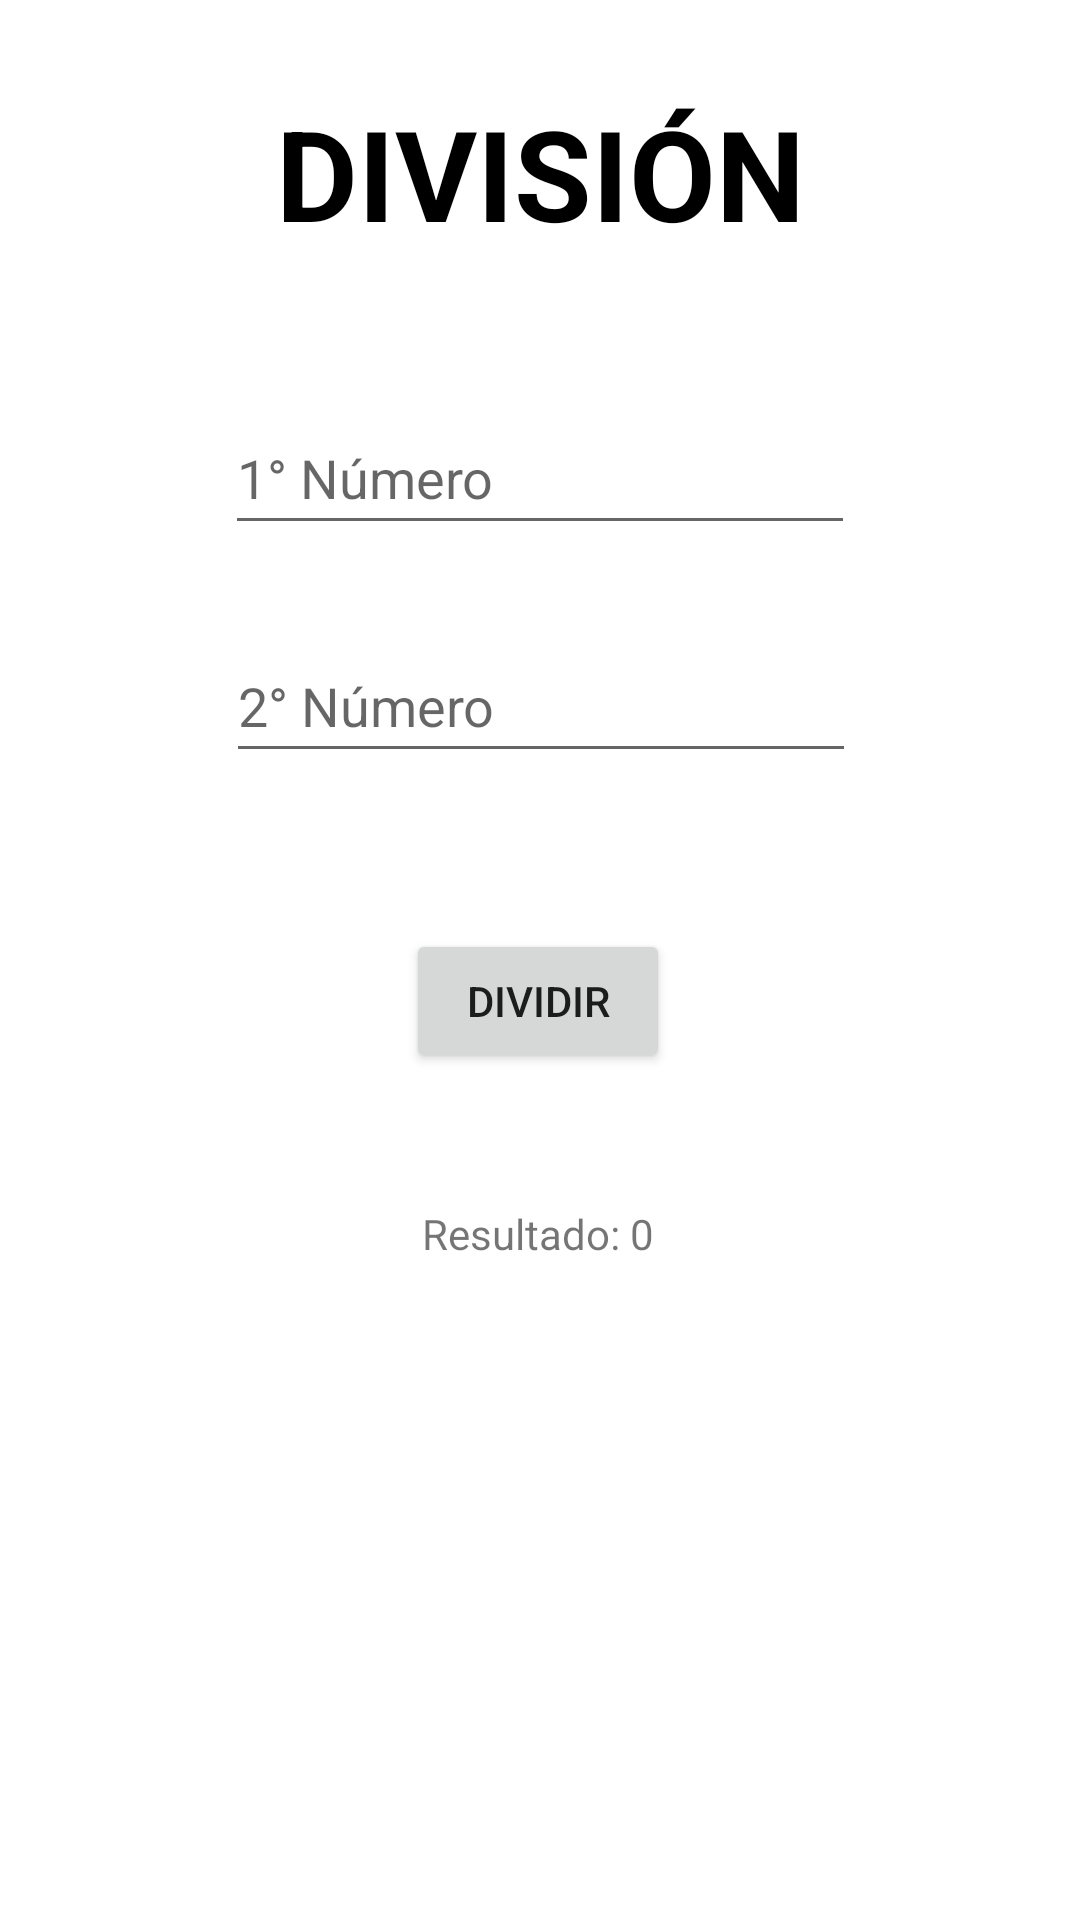

Write the Android layout XML for this screen, with the resource values it uses.
<!-- AndroidManifest.xml: application theme Theme.T4_Grupal_Parte_1 -->
<!-- res/layout/fragment_division.xml -->
<?xml version="1.0" encoding="utf-8"?>
<androidx.constraintlayout.widget.ConstraintLayout xmlns:android="http://schemas.android.com/apk/res/android"
    xmlns:app="http://schemas.android.com/apk/res-auto"
    xmlns:tools="http://schemas.android.com/tools"
    android:layout_width="match_parent"
    android:layout_height="match_parent"
    tools:context=".HomeFragment"
    android:layout_margin="20dp">

    <TextView
        android:id="@+id/lbl_division"
        android:layout_width="match_parent"
        android:layout_height="wrap_content"
        android:text="DIVISIÓN"
        android:textAlignment="center"
        android:textColor="@color/black"
        android:textSize="42sp"
        android:textStyle="bold"
        app:layout_constraintBottom_toBottomOf="parent"
        app:layout_constraintTop_toTopOf="parent"
        app:layout_constraintVertical_bias="0.05"
        tools:layout_editor_absoluteX="16dp" />
    <EditText
        android:id="@+id/txt_primero_division"
        android:layout_width="wrap_content"
        android:layout_height="0dp"
        android:layout_marginTop="48dp"
        android:ems="10"
        android:hint="1° Número"
        android:inputType="number"
        android:minHeight="48dp"
        app:layout_constraintEnd_toEndOf="parent"
        app:layout_constraintStart_toStartOf="parent"
        app:layout_constraintTop_toBottomOf="@+id/lbl_division" />

    <EditText
        android:id="@+id/txt_segundo_division"
        android:layout_width="wrap_content"
        android:layout_height="wrap_content"
        android:layout_marginTop="28dp"
        android:ems="10"
        android:hint="2° Número"
        android:inputType="number"
        android:minHeight="48dp"
        app:layout_constraintEnd_toEndOf="parent"
        app:layout_constraintHorizontal_bias="0.503"
        app:layout_constraintStart_toStartOf="parent"
        app:layout_constraintTop_toBottomOf="@+id/txt_primero_division" />

    <Button
        android:id="@+id/btn_restar"
        android:layout_width="wrap_content"
        android:layout_height="wrap_content"
        android:layout_marginTop="52dp"
        android:text="DIVIDIR"
        app:layout_constraintEnd_toEndOf="parent"
        app:layout_constraintHorizontal_bias="0.498"
        app:layout_constraintStart_toStartOf="parent"
        app:layout_constraintTop_toBottomOf="@+id/txt_segundo_division" />

    <TextView
        android:id="@+id/lbl_resultado_division"
        android:layout_width="wrap_content"
        android:layout_height="wrap_content"
        android:layout_marginTop="44dp"
        android:text="Resultado: 0"
        app:layout_constraintEnd_toEndOf="parent"
        app:layout_constraintHorizontal_bias="0.498"
        app:layout_constraintStart_toStartOf="parent"
        app:layout_constraintTop_toBottomOf="@+id/btn_restar" />
    "/>

</androidx.constraintlayout.widget.ConstraintLayout>
<!-- resources referenced by this layout -->
<resources>
  <style name="Theme.T4_Grupal_Parte_1" parent="Theme.MaterialComponents.DayNight.DarkActionBar">
          
          <item name="colorPrimary">#C83B3B</item>
          <item name="colorPrimaryVariant">#CF2828</item>
          <item name="colorOnPrimary">@color/white</item>
          
          <item name="colorSecondary">@color/teal_200</item>
          <item name="colorSecondaryVariant">@color/teal_700</item>
          <item name="colorOnSecondary">@color/black</item>
          
          <item name="android:statusBarColor" tools:targetApi="l">?attr/colorPrimaryVariant</item>
          
      </style>
  <!-- not gathered from this repository: default colours our renderer supplied (Android Studio template values) -->
  <color name="teal_200">#FF03DAC5</color>
  <color name="teal_700">#FF018786</color>
  <color name="black">#FF000000</color>
  <color name="white">#FFFFFFFF</color>
</resources>
